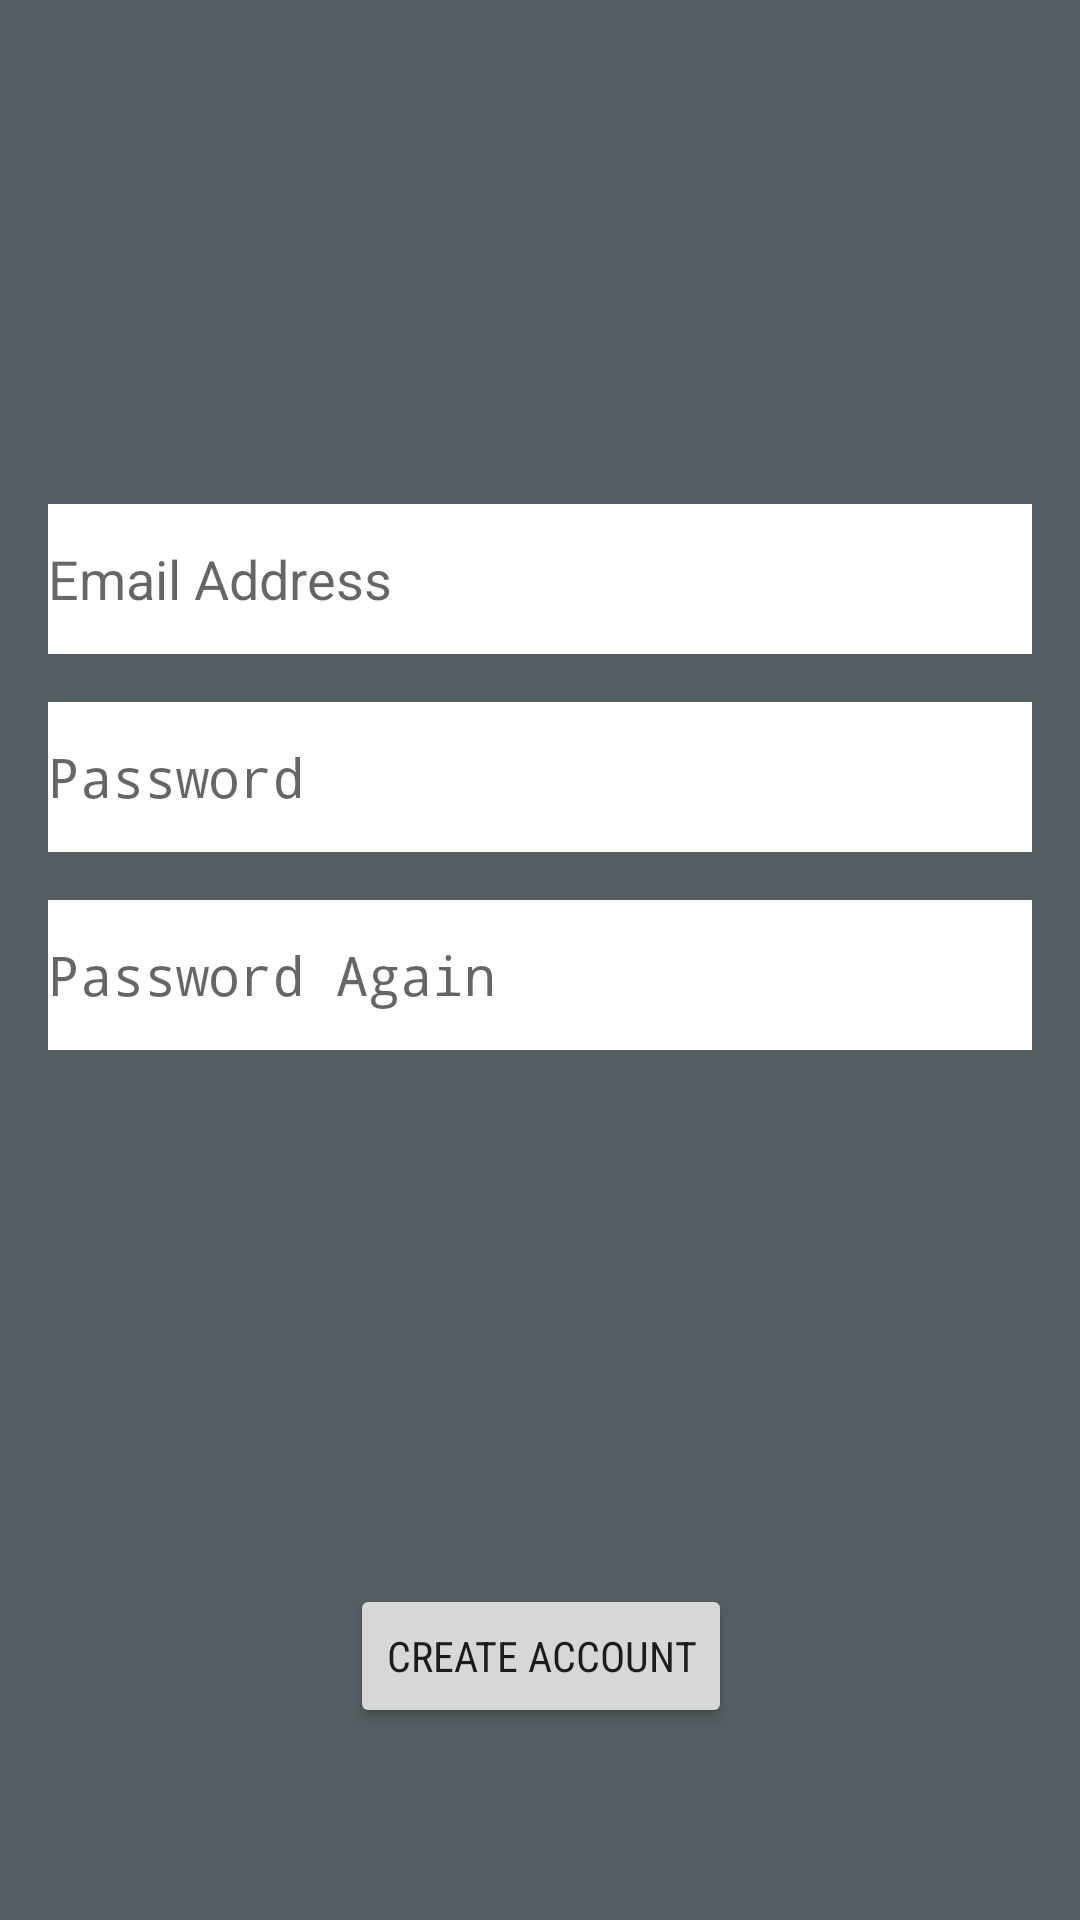

Here is an Android app screen rendered from its layout file. Give the layout XML and the strings, colors and styles it references.
<!-- AndroidManifest.xml: application theme AppTheme -->
<!-- res/layout/create_account.xml -->
<?xml version="1.0" encoding="utf-8"?>
<android.support.constraint.ConstraintLayout xmlns:android="http://schemas.android.com/apk/res/android"
    xmlns:app="http://schemas.android.com/apk/res-auto"
    xmlns:tools="http://schemas.android.com/tools"
    android:layout_width="match_parent"
    android:layout_height="match_parent"
    android:background="@color/lightgraycgg"
    android:clickable="true"
    android:focusable="true">

    <ImageView
        android:id="@+id/accountLogo2"
        android:layout_width="120dp"
        android:layout_height="120dp"
        android:layout_marginTop="32dp"
        app:layout_constraintEnd_toEndOf="parent"
        app:layout_constraintHorizontal_bias="0.498"
        app:layout_constraintStart_toStartOf="parent"
        app:layout_constraintTop_toTopOf="parent"
        app:srcCompat="@drawable/ic_account_circle_48dp" />

    <EditText
        android:id="@+id/loginUser"
        android:layout_width="0dp"
        android:layout_height="50dp"
        android:layout_marginEnd="16dp"
        android:layout_marginStart="16dp"
        android:layout_marginTop="16dp"
        android:background="@android:color/white"
        android:ems="10"
        android:hint="Email Address"
        android:inputType="textEmailAddress"
        android:textColor="@android:color/black"
        app:layout_constraintEnd_toEndOf="parent"
        app:layout_constraintHorizontal_bias="0.0"
        app:layout_constraintStart_toStartOf="parent"
        app:layout_constraintTop_toBottomOf="@+id/accountLogo2" />

    <EditText
        android:id="@+id/loginPass"
        android:layout_width="0dp"
        android:layout_height="50dp"
        android:layout_marginEnd="16dp"
        android:layout_marginStart="16dp"
        android:layout_marginTop="16dp"
        android:background="@android:color/white"
        android:ems="10"
        android:hint="Password"
        android:inputType="textPassword"
        android:textColor="@android:color/black"
        app:layout_constraintEnd_toEndOf="parent"
        app:layout_constraintStart_toStartOf="parent"
        app:layout_constraintTop_toBottomOf="@+id/loginUser" />

    <EditText
        android:id="@+id/passwordAgain"
        android:layout_width="0dp"
        android:layout_height="50dp"
        android:layout_marginEnd="16dp"
        android:layout_marginStart="16dp"
        android:layout_marginTop="16dp"
        android:background="@android:color/white"
        android:ems="10"
        android:hint="Password Again"
        android:inputType="textPassword"
        android:textColor="@android:color/black"
        app:layout_constraintEnd_toEndOf="parent"
        app:layout_constraintStart_toStartOf="parent"
        app:layout_constraintTop_toBottomOf="@+id/loginPass" />

    <Button
        android:id="@+id/createButton"
        android:layout_width="wrap_content"
        android:layout_height="wrap_content"
        android:layout_marginBottom="64dp"
        android:fontFamily="sans-serif-condensed"
        android:text="Create Account"
        app:layout_constraintBottom_toBottomOf="parent"
        app:layout_constraintEnd_toEndOf="parent"
        app:layout_constraintHorizontal_bias="0.501"
        app:layout_constraintStart_toStartOf="parent" />

    <ProgressBar
        android:id="@+id/loadingBar"
        style="?android:attr/progressBarStyle"
        android:layout_width="wrap_content"
        android:layout_height="wrap_content"
        android:layout_marginBottom="8dp"
        android:layout_marginEnd="8dp"
        android:layout_marginStart="8dp"
        android:layout_marginTop="8dp"
        android:visibility="gone"
        app:layout_constraintBottom_toBottomOf="parent"
        app:layout_constraintEnd_toEndOf="parent"
        app:layout_constraintStart_toStartOf="parent"
        app:layout_constraintTop_toTopOf="parent" />

</android.support.constraint.ConstraintLayout>
<!-- resources referenced by this layout -->
<resources>
  <color name="lightgraycgg">#545d61</color>
  <!-- drawable ic_account_circle_48dp: png bitmap (drawable, 1108 bytes) -->
  <style name="AppTheme" parent="Theme.AppCompat.Light.DarkActionBar">
          
          <item name="colorPrimary">@color/colorPrimary</item>
          <item name="colorPrimaryDark">@color/colorPrimaryDark</item>
          <item name="colorAccent">@color/colorAccent</item>
          <item name="drawerArrowStyle">@style/DrawerIconStyle</item>
      </style>
  <color name="colorPrimary">#50a46b</color>
  <color name="colorPrimaryDark">#000000</color>
  <color name="colorAccent">#4ea452</color>
  <style name="DrawerIconStyle" parent="Widget.AppCompat.DrawerArrowToggle">
          <item name="color">#FF000000</item>
      </style>
</resources>
